pico-8 play session: hold ← + tap ❎

[t = 1 s] hold ← ~1s, tap ❎ ~2×
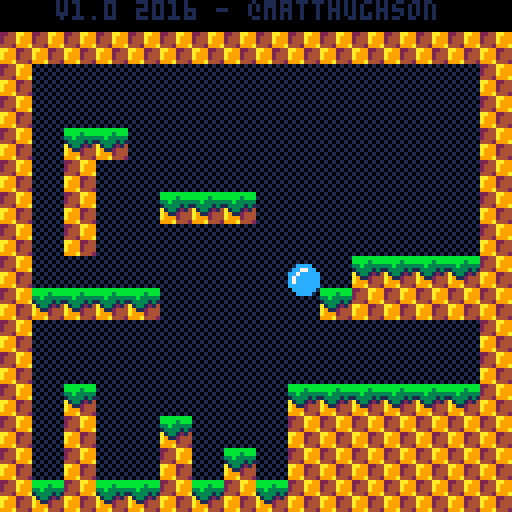
[t = 2 s] hold ← ~2s, tap ❎ ~4×
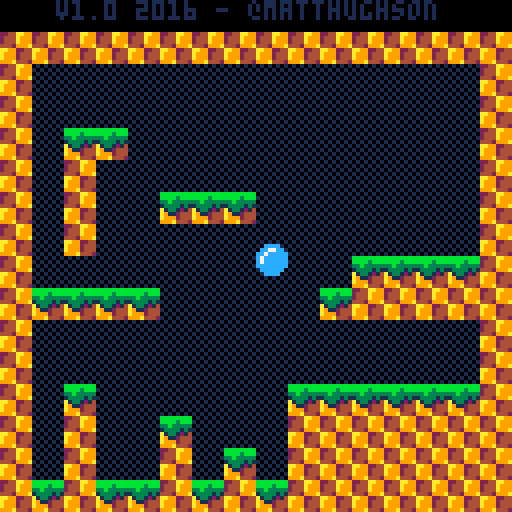
[t = 6 s] hold ← ~6s, tap ❎ ~10×
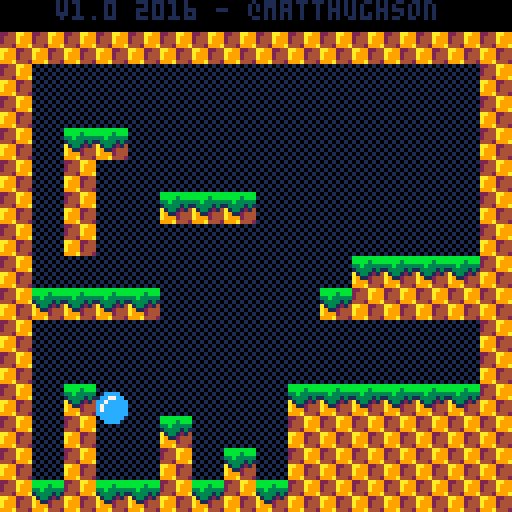
[t = 8 s] hold ← ~8s, tap ❎ ~14×
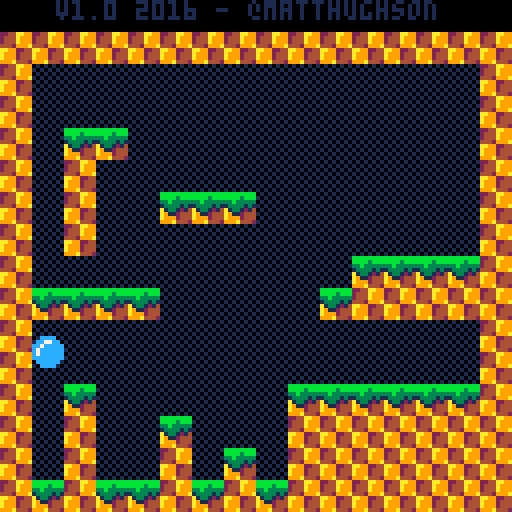

pico-8 cartridge
version 42
__lua__
--   		== platforming engine ==
--     ==in 100 lines of code==
			
--the goal of this cart is to 
--demonstrate a very basic
--platforming engine in under
--100 lines of *code*, while
--still maintaining an organized
--and documented game. 
--
--it isn't meant to be a demo of
--doing as much as possible, in
--as little code as possible.
--the 100 line limit is just 
--meant to encourage people 
--that "hey, you can make a game'
--with very little coding!"
--
--this will hopefully give new 
--users a simple and easy to 
--understand starting point for 
--their own platforming games.
--
--note: collision routine is
--based on mario bros 2 and 
--mckids, where we use collision
--points rather than a box.
--this has some interesting bugs
--but if it was good enough for
--miyamoto, its good enough for
--me!
			
--player
p1=
{
	--position
	x=72,
	y=16,
	--velocity
	dx=0,
	dy=0,
	
	--is the player standing on
	--the ground. used to determine
	--if they can jump.
	isgrounded=false,
	
	--tuning constants

	jumpvel=3.4,
}

--globals
g=
{
	grav=0.2, -- gravity per frame
}

-- called 30 times per second
function _update()

	--remember where we started
	local startx=p1.x
	
	--jump 
	--
	
	--if on the ground and the
	--user presses x,c,or,up...
	if (btnp(2) 			or btnp(4) or btnp(5))
	 and p1.isgrounded then
	 --launch the player upwards
		p1.dy=-p1.jumpvel
	end
	
	--walk
	--
	
	p1.dx=0
	if btn(0) then --left
		p1.dx=-2
	end
	if btn(1) then --right
		p1.dx=2
	end
	
	--move the player left/right
	p1.x+=p1.dx
	
	--hit side walls
	--
	
	--check for walls in the
	--direction we are moving.
	local xoffset=0
	if p1.dx>0 then xoffset=7 end
	
	--look for a wall
	local h=mget((p1.x+xoffset)/8,(p1.y+7)/8)
	if fget(h,0) then
		--they hit a wall so move them
		--back to their original pos.
		--it should really move them to
		--the edge of the wall but this
		--mostly works and is simpler.
		p1.x=startx
	end
	
	--accumulate gravity
	p1.dy+=g.grav
	
	--fall
	p1.y+=p1.dy

	--hit floor
	--
	
	--check bottom center of the
	--player.
	local v=mget((p1.x+4)/8,(p1.y+8)/8)
	
	--assume they are floating 
	--until we determine otherwise
	p1.isgrounded=false
	
	--only check for floors when
	--moving downward
	if p1.dy>=0 then
		--look for a solid tile
		if fget(v,0) then
			--place p1 on top of tile
			p1.y = flr((p1.y)/8)*8
			--halt velocity
			p1.dy = 0
			--allow jumping again
			p1.isgrounded=true
		end
	end
	
	--hit ceiling
	--
	
	--check top center of p1
	v=mget((p1.x+4)/8,(p1.y)/8)
	
	--only check for ceilings when
	--moving up
	if p1.dy<=0 then
		--look for solid tile
		if fget(v,0) then
			--position p1 right below
			--ceiling
			p1.y = flr((p1.y+8)/8)*8
			--halt upward velocity
			p1.dy = 0
		end
	end
end

function _draw()
 cls() --clear the screen
 map(0,0,0,0,128,128) --draw map
	spr(1,p1.x,p1.y) --draw player
	print("v1.0 2016 - @matthughson",14,0,1)
end
__gfx__
0000000000cccc002244aa99bbbbbbbb010101010000000000000000000000000000000000000000000000000000000000000000000000000000000000000000
000000000cc77cc02444a999bbbb3bbb101010100000000000000000000000000000000000000000000000000000000000000000000000000000000000000000
00000000cc7ccccc2444a99933b33333010101010000000000000000000000000000000000000000000000000000000000000000000000000000000000000000
00000000c7cccccc4442999a13333131101010100000000000000000000000000000000000000000000000000000000000000000000000000000000000000000
00000000c7ccccccaa992244a1331214010101010000000000000000000000000000000000000000000000000000000000000000000000000000000000000000
00000000cccccccca9992444a9112444101010100000000000000000000000000000000000000000000000000000000000000000000000000000000000000000
000000000cccccc0a9992444a9992444010101010000000000000000000000000000000000000000000000000000000000000000000000000000000000000000
0000000000cccc00999a4442999a4442101010100000000000000000000000000000000000000000000000000000000000000000000000000000000000000000
__gff__
0000010100010000000000000000000000000000000000000000000000000000000000000000000000000000000000000000000000000000000000000000000000000000000000000000000000000000000000000000000000000000000000000000000000000000000000000000000000000000000000000000000000000000
0000000000000000000000000000000000000000000000000000000000000000000000000000000000000000000000000000000000000000000000000000000000000000000000000000000000000000000000000000000000000000000000000000000000000000000000000000000000000000000000000000000000000000
__map__
0500050505050505050505050505050500000000000000000000000000000000000000000000000000000000000000000000000000000000000000000000000000000000000000000000000000000000000000000000000000000000000000000000000000000000000000000000000000000000000000000000000000000000
0202020202020202020202020202020200000000000000000000000000000000000000000000000000000000000000000000000000000000000000000000000000000000000000000000000000000000000000000000000000000000000000000000000000000000000000000000000000000000000000000000000000000000
0204040404040404040404040404040200000000000000000000000000000000000000000000000000000000000000000000000000000000000000000000000000000000000000000000000000000000000000000000000000000000000000000000000000000000000000000000000000000000000000000000000000000000
0204040404040404040404040404040200000000000000000000000000000000000000000000000000000000000000000000000000000000000000000000000000000000000000000000000000000000000000000000000000000000000000000000000000000000000000000000000000000000000000000000000000000000
0204030304040404040404040404040200000000000000000000000000000000000000000000000000000000000000000000000000000000000000000000000000000000000000000000000000000000000000000000000000000000000000000000000000000000000000000000000000000000000000000000000000000000
0204020404040404040404040404040200000000000000000000000000000000000000000000000000000000000000000000000000000000000000000000000000000000000000000000000000000000000000000000000000000000000000000000000000000000000000000000000000000000000000000000000000000000
0204020404030303040404040404040200000000000000000000000000000000000000000000000000000000000000000000000000000000000000000000000000000000000000000000000000000000000000000000000000000000000000000000000000000000000000000000000000000000000000000000000000000000
0204020404040404040404040404040200000000000000000000000000000000000000000000000000000000000000000000000000000000000000000000000000000000000000000000000000000000000000000000000000000000000000000000000000000000000000000000000000000000000000000000000000000000
0204040404040404040404030303030200000000000000000000000000000000000000000000000000000000000000000000000000000000000000000000000000000000000000000000000000000000000000000000000000000000000000000000000000000000000000000000000000000000000000000000000000000000
0203030303040404040403020202020200000000000000000000000000000000000000000000000000000000000000000000000000000000000000000000000000000000000000000000000000000000000000000000000000000000000000000000000000000000000000000000000000000000000000000000000000000000
0204040404040404040404040404040200000000000000000000000000000000000000000000000000000000000000000000000000000000000000000000000000000000000000000000000000000000000000000000000000000000000000000000000000000000000000000000000000000000000000000000000000000000
0204040404040404040404040404040200000000000000000000000000000000000000000000000000000000000000000000000000000000000000000000000000000000000000000000000000000000000000000000000000000000000000000000000000000000000000000000000000000000000000000000000000000000
0204030404040404040303030303030200000000000000000000000000000000000000000000000000000000000000000000000000000000000000000000000000000000000000000000000000000000000000000000000000000000000000000000000000000000000000000000000000000000000000000000000000000000
0204020404030404040202020202020200000000000000000000000000000000000000000000000000000000000000000000000000000000000000000000000000000000000000000000000000000000000000000000000000000000000000000000000000000000000000000000000000000000000000000000000000000000
0204020404020403040202020202020200000000000000000000000000000000000000000000000000000000000000000000000000000000000000000000000000000000000000000000000000000000000000000000000000000000000000000000000000000000000000000000000000000000000000000000000000000000
0203020303020302030202020202020200000000000000000000000000000000000000000000000000000000000000000000000000000000000000000000000000000000000000000000000000000000000000000000000000000000000000000000000000000000000000000000000000000000000000000000000000000000
